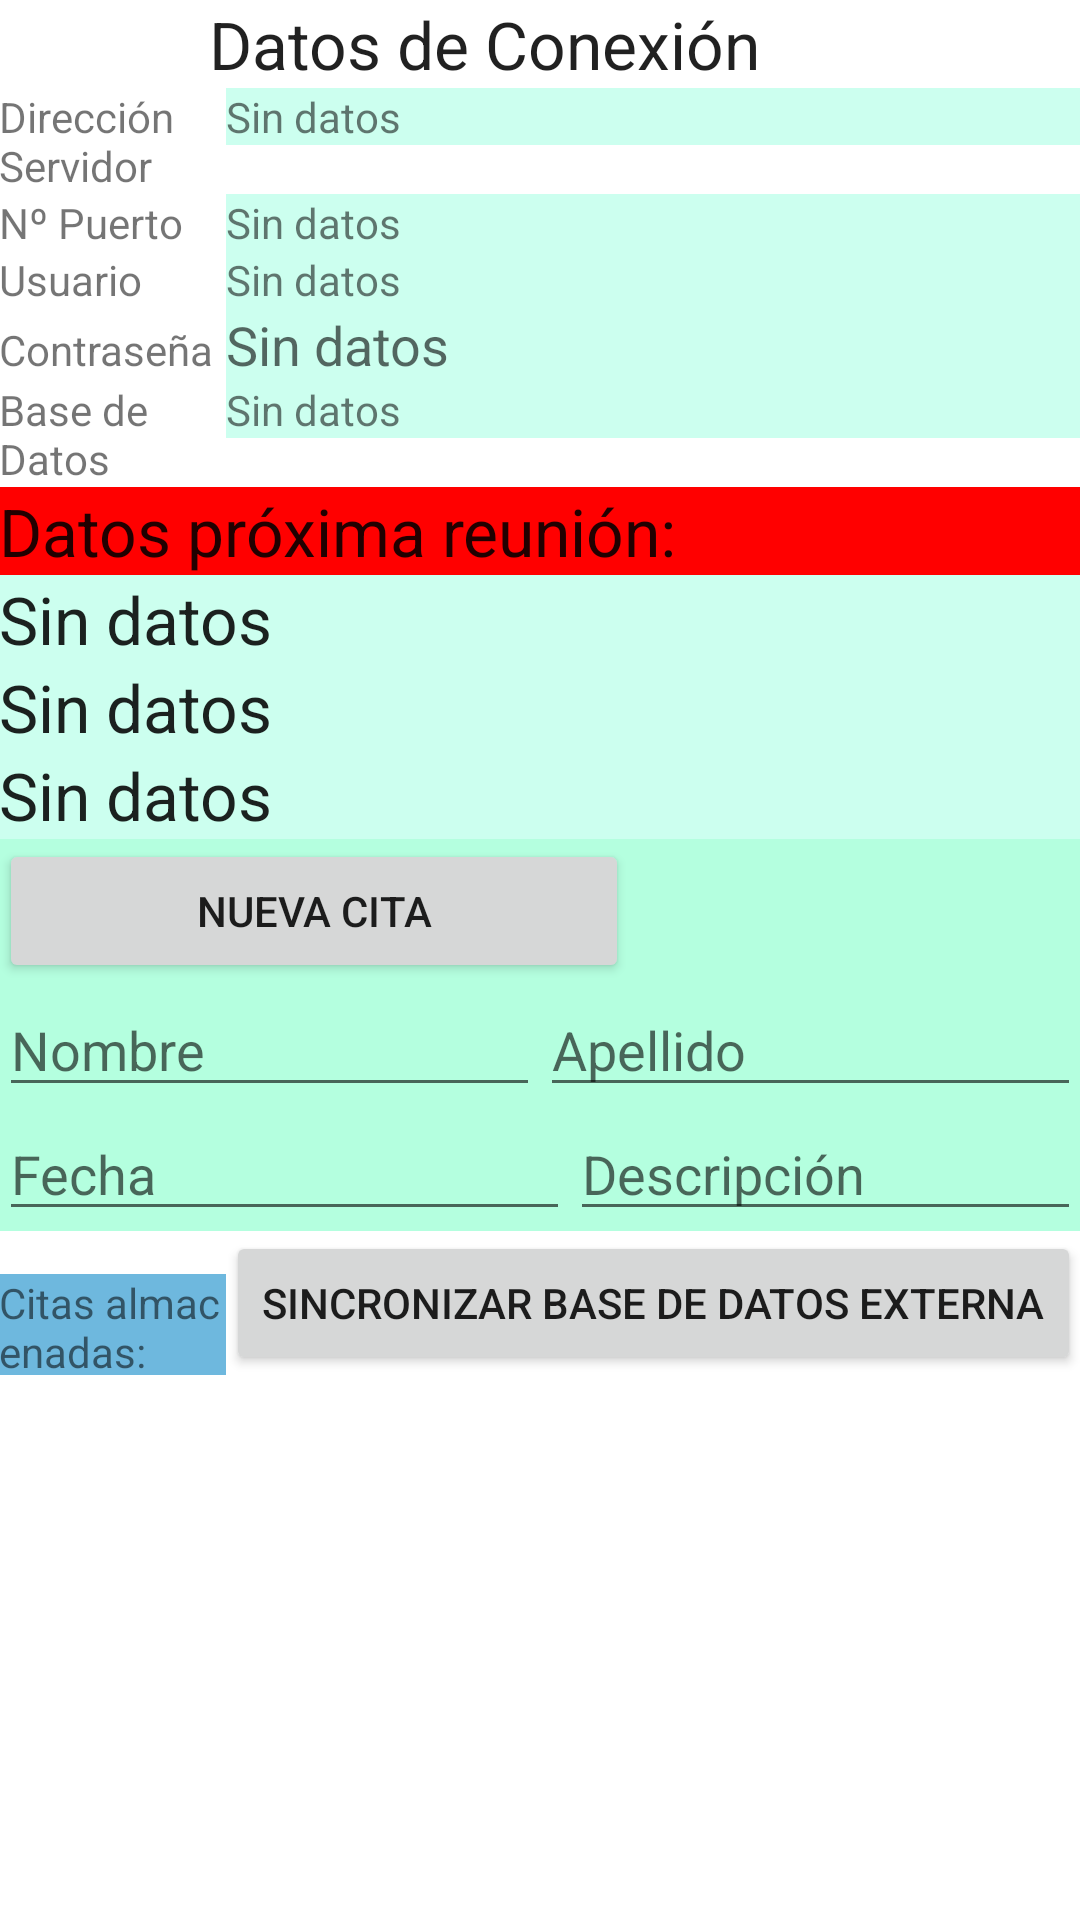

The Android layout XML behind this screen, and the referenced resources:
<!-- AndroidManifest.xml: application theme Theme.MySqlFinal -->
<!-- res/layout/activity_citas.xml -->
<RelativeLayout xmlns:android="http://schemas.android.com/apk/res/android"
    xmlns:tools="http://schemas.android.com/tools"
    android:layout_width="match_parent"
    android:layout_height="match_parent"
    android:paddingBottom="@dimen/activity_vertical_margin"
    android:paddingLeft="@dimen/activity_horizontal_margin"
    android:paddingRight="@dimen/activity_horizontal_margin"
    android:paddingTop="@dimen/activity_vertical_margin"
    tools:context="com.academiaandroid.sincronizacionbd.Citas" >

    <ScrollView
        android:layout_width="wrap_content"
        android:layout_height="wrap_content"
        android:id="@+id/scrollView" >
	<TableLayout
        android:layout_width="match_parent"
        android:layout_height="wrap_content" >
    	<TableRow
            android:id="@+id/tableRow1"
            android:layout_width="wrap_content"
            android:layout_height="wrap_content" >

    		<TextView
    		    android:id="@+id/txtInfo"
    		    android:layout_width="wrap_content"
    		    android:layout_height="wrap_content"
    		    android:layout_marginLeft="70dp"
    		    android:text="@string/cabeceraConexion"
    		    android:textAppearance="?android:attr/textAppearanceLarge"
                android:layout_weight="1"
                android:layout_gravity="center_vertical" />

            </TableRow>

        <TableRow
            android:id="@+id/tableRow2"
            android:layout_width="wrap_content"
            android:layout_height="wrap_content" >

            <TextView
                android:id="@+id/textView3"
                android:layout_width="wrap_content"
                android:layout_height="wrap_content"
                android:text="@string/servidor"
                android:layout_weight="1" />

            <TextView
                android:id="@+id/txtServidor"
                android:layout_width="wrap_content"
                android:layout_height="wrap_content"
                android:background="@color/verde"
                android:text="@string/campoVacio" />

        </TableRow>

        <TableRow
            android:id="@+id/tableRow3"
            android:layout_width="wrap_content"
            android:layout_height="wrap_content" >

            <TextView
                android:id="@+id/textView5"
                android:layout_width="wrap_content"
                android:layout_height="wrap_content"
                android:text="@string/puerto"
                android:layout_weight="1" />

            <TextView
                android:id="@+id/txtPuerto"
                android:layout_width="wrap_content"
                android:layout_height="wrap_content"
                android:background="@color/verde"
                android:text="@string/campoVacio" />

        </TableRow>

        <TableRow
            android:id="@+id/tableRow4"
            android:layout_width="wrap_content"
            android:layout_height="wrap_content" >

            <TextView
                android:id="@+id/textView7"
                android:layout_width="wrap_content"
                android:layout_height="wrap_content"
                android:text="@string/usuario"
                android:layout_weight="1" />

            <TextView
                android:id="@+id/txtUsuario"
                android:layout_width="wrap_content"
                android:layout_height="wrap_content"
                android:background="@color/verde"
                android:text="@string/campoVacio" />

        </TableRow>

        <TableRow
            android:id="@+id/tableRow5"
            android:layout_width="wrap_content"
            android:layout_height="wrap_content" >

            <TextView
                android:id="@+id/textView2"
                android:layout_width="wrap_content"
                android:layout_height="wrap_content"
                android:text="@string/contrasena"
                android:layout_weight="1" />

            <EditText
                android:id="@+id/edPasswordCon"
                android:layout_width="wrap_content"
                android:layout_height="wrap_content"
                android:background="@color/verde"
                android:ems="10"
                android:enabled="false"
                android:hint="@string/campoVacio"
                android:inputType="textPassword" >

            </EditText>

        </TableRow>

        <TableRow
            android:id="@+id/tableRow6"
            android:layout_width="wrap_content"
            android:layout_height="wrap_content" >

            <TextView
                android:id="@+id/textView6"
                android:layout_width="wrap_content"
                android:layout_height="wrap_content"
                android:text="@string/datosBD"
                android:layout_weight="1" />

            <TextView
                android:id="@+id/txtBaseDatos"
                android:layout_width="wrap_content"
                android:layout_height="wrap_content"
                android:background="@color/verde"
                android:text="@string/campoVacio" />

        </TableRow>

        <TableRow
            android:id="@+id/tableRow10"
            android:layout_width="wrap_content"
            android:layout_height="wrap_content" >

            <TextView
                android:id="@+id/textView1"
                android:layout_width="wrap_content"
                android:layout_height="wrap_content"
                android:background="@color/rojo"
                android:text="@string/reunion"
                android:textAppearance="?android:attr/textAppearanceLarge" />

        </TableRow>

        <TableRow
            android:id="@+id/tableRow9"
            android:layout_width="wrap_content"
            android:layout_height="wrap_content" >

            <TextView
                android:id="@+id/txtNombreAgenda"
                android:layout_width="wrap_content"
                android:layout_height="wrap_content"
                android:background="@color/verde"
                android:hint="@string/campoVacio"
                android:text="@string/campoVacio"
                android:textAppearance="?android:attr/textAppearanceLarge" />

        </TableRow>

        <TableRow
            android:id="@+id/tableRow12"
            android:layout_width="wrap_content"
            android:layout_height="wrap_content" >

            <TextView
                android:id="@+id/txtFechaAgenda"
                android:layout_width="wrap_content"
                android:layout_height="wrap_content"
                android:background="@color/verde"
                android:text="@string/campoVacio"
                android:textAppearance="?android:attr/textAppearanceLarge" />

        </TableRow>

        <TableRow
            android:id="@+id/tableRow11"
            android:layout_width="wrap_content"
            android:layout_height="wrap_content" >

            <TextView
                android:id="@+id/txtDescripcionAgenda"
                android:layout_width="wrap_content"
                android:layout_height="wrap_content"
                android:background="@color/verde"
                android:text="@string/campoVacio"
                android:textAppearance="?android:attr/textAppearanceLarge" />

        </TableRow>

        <TableRow
            android:id="@+id/tableRow14"
            android:layout_width="wrap_content"
            android:layout_height="wrap_content" >

            <TableLayout
                android:layout_width="wrap_content"
                android:layout_height="wrap_content"
                android:background="#5218ff9c">

                <TableRow
                    android:layout_width="fill_parent"
                    android:layout_height="fill_parent">

                    <Button
                        style="?android:attr/buttonStyleSmall"
                        android:layout_width="wrap_content"
                        android:layout_height="wrap_content"
                        android:text="@string/nuevo"
                        android:id="@+id/btnNuevaCita"
                        android:onClick="nuevaCita" />
                </TableRow>

                <TableRow
                    android:layout_width="fill_parent"
                    android:layout_height="fill_parent">

                    <EditText
                        android:layout_width="wrap_content"
                        android:layout_height="wrap_content"
                        android:ems="10"
                        android:id="@+id/edNombre"
                        android:inputType="textPersonName"
                        android:hint="@string/nombre"
                        android:layout_weight="1" />

                    <EditText
                        android:layout_width="wrap_content"
                        android:layout_height="wrap_content"
                        android:inputType="textPersonName"
                        android:ems="10"
                        android:id="@+id/edApellidos"
                        android:hint="@string/apellido"
                        android:layout_weight="1" />

                </TableRow>

                <TableRow
                    android:layout_width="fill_parent"
                    android:layout_height="fill_parent">

                    <EditText
                        android:layout_width="wrap_content"
                        android:layout_height="wrap_content"
                        android:ems="10"
                        android:id="@+id/edFecha"
                        android:hint="@string/fecha"
                        android:layout_weight="1"
                        android:inputType="datetime|text" />

                    <EditText
                        android:layout_width="wrap_content"
                        android:layout_height="wrap_content"
                        android:inputType="textMultiLine"
                        android:ems="10"
                        android:id="@+id/edDescrpcion"
                        android:hint="@string/descripcion"
                        android:layout_weight="2" />
                </TableRow>
            </TableLayout>

        </TableRow>

        <TableRow
            android:id="@+id/tableRow13"
            android:layout_width="wrap_content"
            android:layout_height="wrap_content" >

            <TextView
                android:id="@+id/txtTotalRegistros"
                android:layout_width="wrap_content"
                android:layout_height="wrap_content"
                android:background="@color/azul"
                android:text="@string/citas"
                android:textAppearance="?android:attr/textAppearanceSmall"
                android:layout_weight="1" />

            <Button
                android:id="@+id/btnRefrescar"
                style="?android:attr/buttonStyleSmall"
                android:layout_width="wrap_content"
                android:layout_height="wrap_content"
                android:onClick="sincronizarDatos"
                android:text="@string/actualizar" />

        </TableRow>
        
        <TableRow
            android:id="@+id/tableRow7"
            android:layout_width="wrap_content"
            android:layout_height="wrap_content" >
            
			<ListView
                android:id="@android:id/list"
                android:scrollbars="horizontal|vertical"
	            android:layout_width="match_parent"
	            android:layout_height="wrap_content"
                android:cacheColorHint="@android:color/transparent"
	            android:divider="@android:color/black"
	            android:dividerHeight="3dp"
	            android:scrollbarStyle="outsideOverlay"
                android:background="#5aff4d0a">
	        </ListView>           

        </TableRow>
        
   </TableLayout>

    </ScrollView>
   
</RelativeLayout>
<!-- resources referenced by this layout -->
<resources>
  <color name="azul">#6EB8DE</color>
  <color name="rojo">#FF0000</color>
  <color name="verde">#CCFFEF</color>
  <string name="actualizar">Sincronizar base de datos externa</string>
  <string name="apellido">Apellido</string>
  <string name="cabeceraConexion">Datos de Conexión</string>
  <string name="campoVacio">Sin datos</string>
  <string name="citas">Citas almacenadas:</string>
  <string name="contrasena">Contraseña</string>
  <string name="datosBD">Base de Datos</string>
  <string name="descripcion">Descripción</string>
  <string name="fecha">Fecha</string>
  <string name="nombre">Nombre</string>
  <string name="nuevo">Nueva cita</string>
  <string name="puerto">Nº Puerto</string>
  <string name="reunion">Datos próxima reunión:</string>
  <string name="servidor">Dirección Servidor</string>
  <string name="usuario">Usuario</string>
  <style name="Theme.MySqlFinal" parent="Theme.MaterialComponents.DayNight.DarkActionBar">
          
          <item name="colorPrimary">@color/purple_500</item>
          <item name="colorPrimaryVariant">@color/purple_700</item>
          <item name="colorOnPrimary">@color/white</item>
          
          <item name="colorSecondary">@color/teal_200</item>
          <item name="colorSecondaryVariant">@color/teal_700</item>
          <item name="colorOnSecondary">@color/black</item>
          
          <item name="android:statusBarColor" tools:targetApi="l">?attr/colorPrimaryVariant</item>
          
      </style>
  <!-- not gathered from this repository: default colours our renderer supplied (Android Studio template values) -->
  <color name="purple_500">#FF6200EE</color>
  <color name="purple_700">#FF3700B3</color>
  <color name="teal_200">#FF03DAC5</color>
  <color name="teal_700">#FF018786</color>
  <color name="black">#FF000000</color>
  <color name="white">#FFFFFFFF</color>
</resources>
